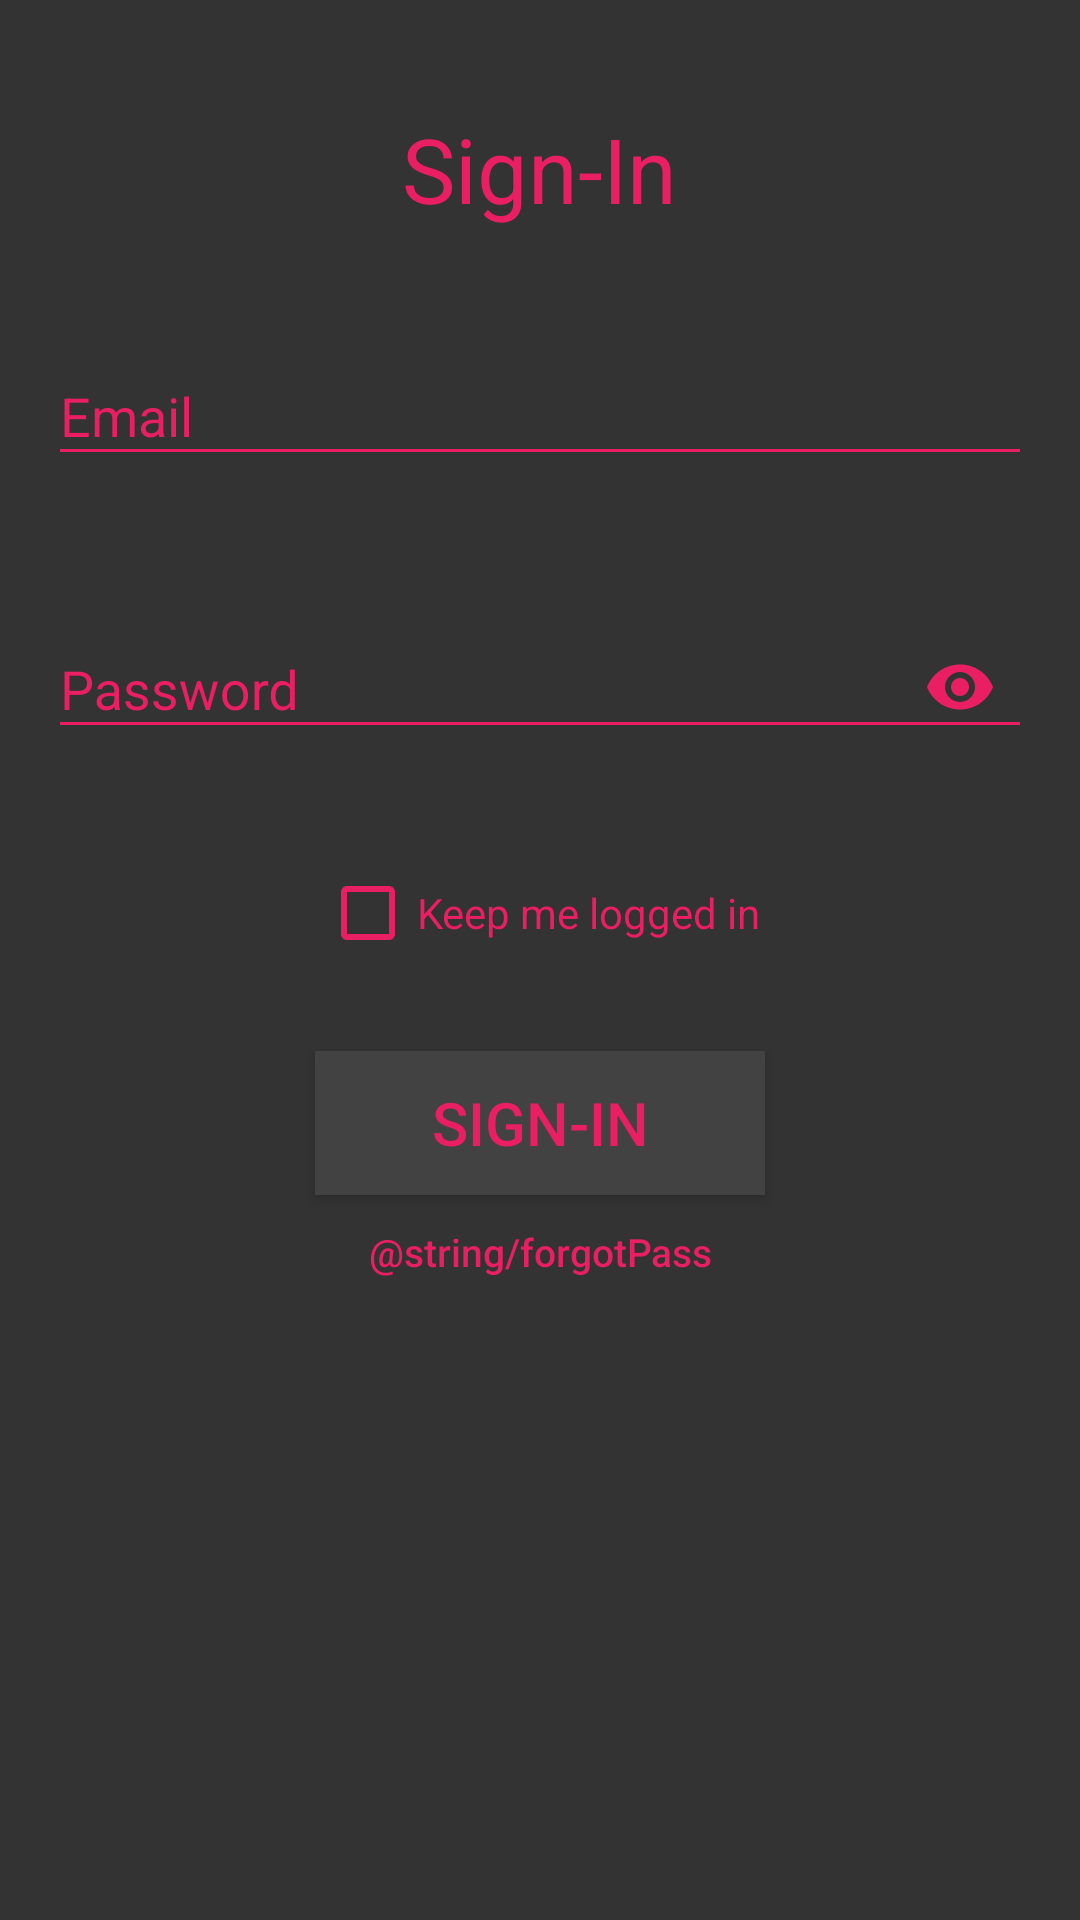

Android layout source for this screen:
<!-- AndroidManifest.xml: application theme DarkTheme -->
<!-- res/layout/login_activity.xml -->
<?xml version="1.0" encoding="utf-8"?>
<LinearLayout xmlns:android="http://schemas.android.com/apk/res/android"
    xmlns:app="http://schemas.android.com/apk/res-auto"
    android:layout_width="match_parent"
    android:layout_height="match_parent"
    android:orientation="vertical"
    android:gravity="center_horizontal"
    android:padding="16dp"
    android:background="#333333">

    <TextView
        android:layout_width="wrap_content"
        android:layout_height="wrap_content"
        android:layout_marginTop="20dp"
        android:text="Sign-In"
        android:textColor="#FFE91E63"
        android:textSize="30sp" />

    <com.google.android.material.textfield.TextInputLayout
        android:id="@+id/editEmail"
        android:layout_width="match_parent"
        android:layout_height="wrap_content"
        android:layout_marginTop="30dp"
        android:textColorHint="#FFE91E63"
        android:textColor="#FFE91E63"
        app:errorEnabled="true">

        <com.google.android.material.textfield.TextInputEditText
            android:layout_width="match_parent"
            android:layout_height="wrap_content"
            android:hint="Email"
            android:textColor="#FFE91E63"
            android:inputType="textEmailAddress"
            />

    </com.google.android.material.textfield.TextInputLayout>

    <com.google.android.material.textfield.TextInputLayout
        android:id="@+id/editPassword"
        android:layout_width="match_parent"
        android:layout_height="wrap_content"
        android:layout_marginTop="15dp"
        android:textColorHint="#FFE91E63"
        android:textColor="#FFE91E63"
        app:errorEnabled="true"
        app:passwordToggleEnabled="true"
        app:passwordToggleTint="@color/colorMagenta">

        <com.google.android.material.textfield.TextInputEditText
            android:layout_width="match_parent"
            android:layout_height="wrap_content"
            android:textColor="#FFE91E63"
            android:hint="Password"
            android:inputType="textPassword"
            />

    </com.google.android.material.textfield.TextInputLayout>

    <CheckBox
        android:layout_width="wrap_content"
        android:layout_height="wrap_content"
        android:text="Keep me logged in"
        android:layout_marginTop="15dp"
        android:textColor="@color/colorMagenta"
        android:gravity="center">

    </CheckBox>

    <Button
        style="@style/Widget.AppCompat.Button.Colored"
        android:id="@+id/buttonLogin"
        android:layout_width="150dp"
        android:layout_height="wrap_content"
        android:background="#424242"
        android:layout_marginTop="30dp"
        android:textColor="@color/colorMagenta"
        android:textSize="20sp"
        app:strokeColor="@color/colorMagenta"
        app:cornerRadius="8dp"
        app:strokeWidth="2dp"
        android:text="Sign-In" />

    <Button
        android:id="@+id/buttonForgotPass"
        android:layout_width="150dp"
        android:layout_height="30dp"
        android:layout_marginTop="10dp"
        android:background="@android:color/transparent"
        android:gravity="center_horizontal"
        android:text="@string/forgotPass"
        android:textAllCaps="false"
        android:textColor="@color/colorMagenta"
        android:textSize="13sp" />

</LinearLayout>
<!-- resources referenced by this layout -->
<resources>
  <color name="colorMagenta">#FFE91E63</color>
  <style name="DarkTheme" parent="Theme.AppCompat.DayNight.DarkActionBar">
          <item name="android:actionOverflowButtonStyle">@style/MyActionButtonOverflow</item>
          <item name="colorControlNormal">@color/colorMagenta</item>
          <item name="colorControlActivated">@color/colorMagenta</item>
          <item name="colorControlHighlight">@color/colorMagenta</item>
      </style>
  <style name="MyActionButtonOverflow" parent="android:style/Widget.Holo.ActionButton.Overflow">
          <item name="android:src">@drawable/ic_vert</item>
      </style>
  <!-- drawable ic_vert (drawable) -->
  <vector android:height="24dp" android:tint="#E91E63"
      android:viewportHeight="24.0" android:viewportWidth="24.0"
      android:width="24dp" xmlns:android="http://schemas.android.com/apk/res/android">
      <path android:fillColor="#FF000000" android:pathData="M12,8c1.1,0 2,-0.9 2,-2s-0.9,-2 -2,-2 -2,0.9 -2,2 0.9,2 2,2zM12,10c-1.1,0 -2,0.9 -2,2s0.9,2 2,2 2,-0.9 2,-2 -0.9,-2 -2,-2zM12,16c-1.1,0 -2,0.9 -2,2s0.9,2 2,2 2,-0.9 2,-2 -0.9,-2 -2,-2z"/>
  </vector>
</resources>
